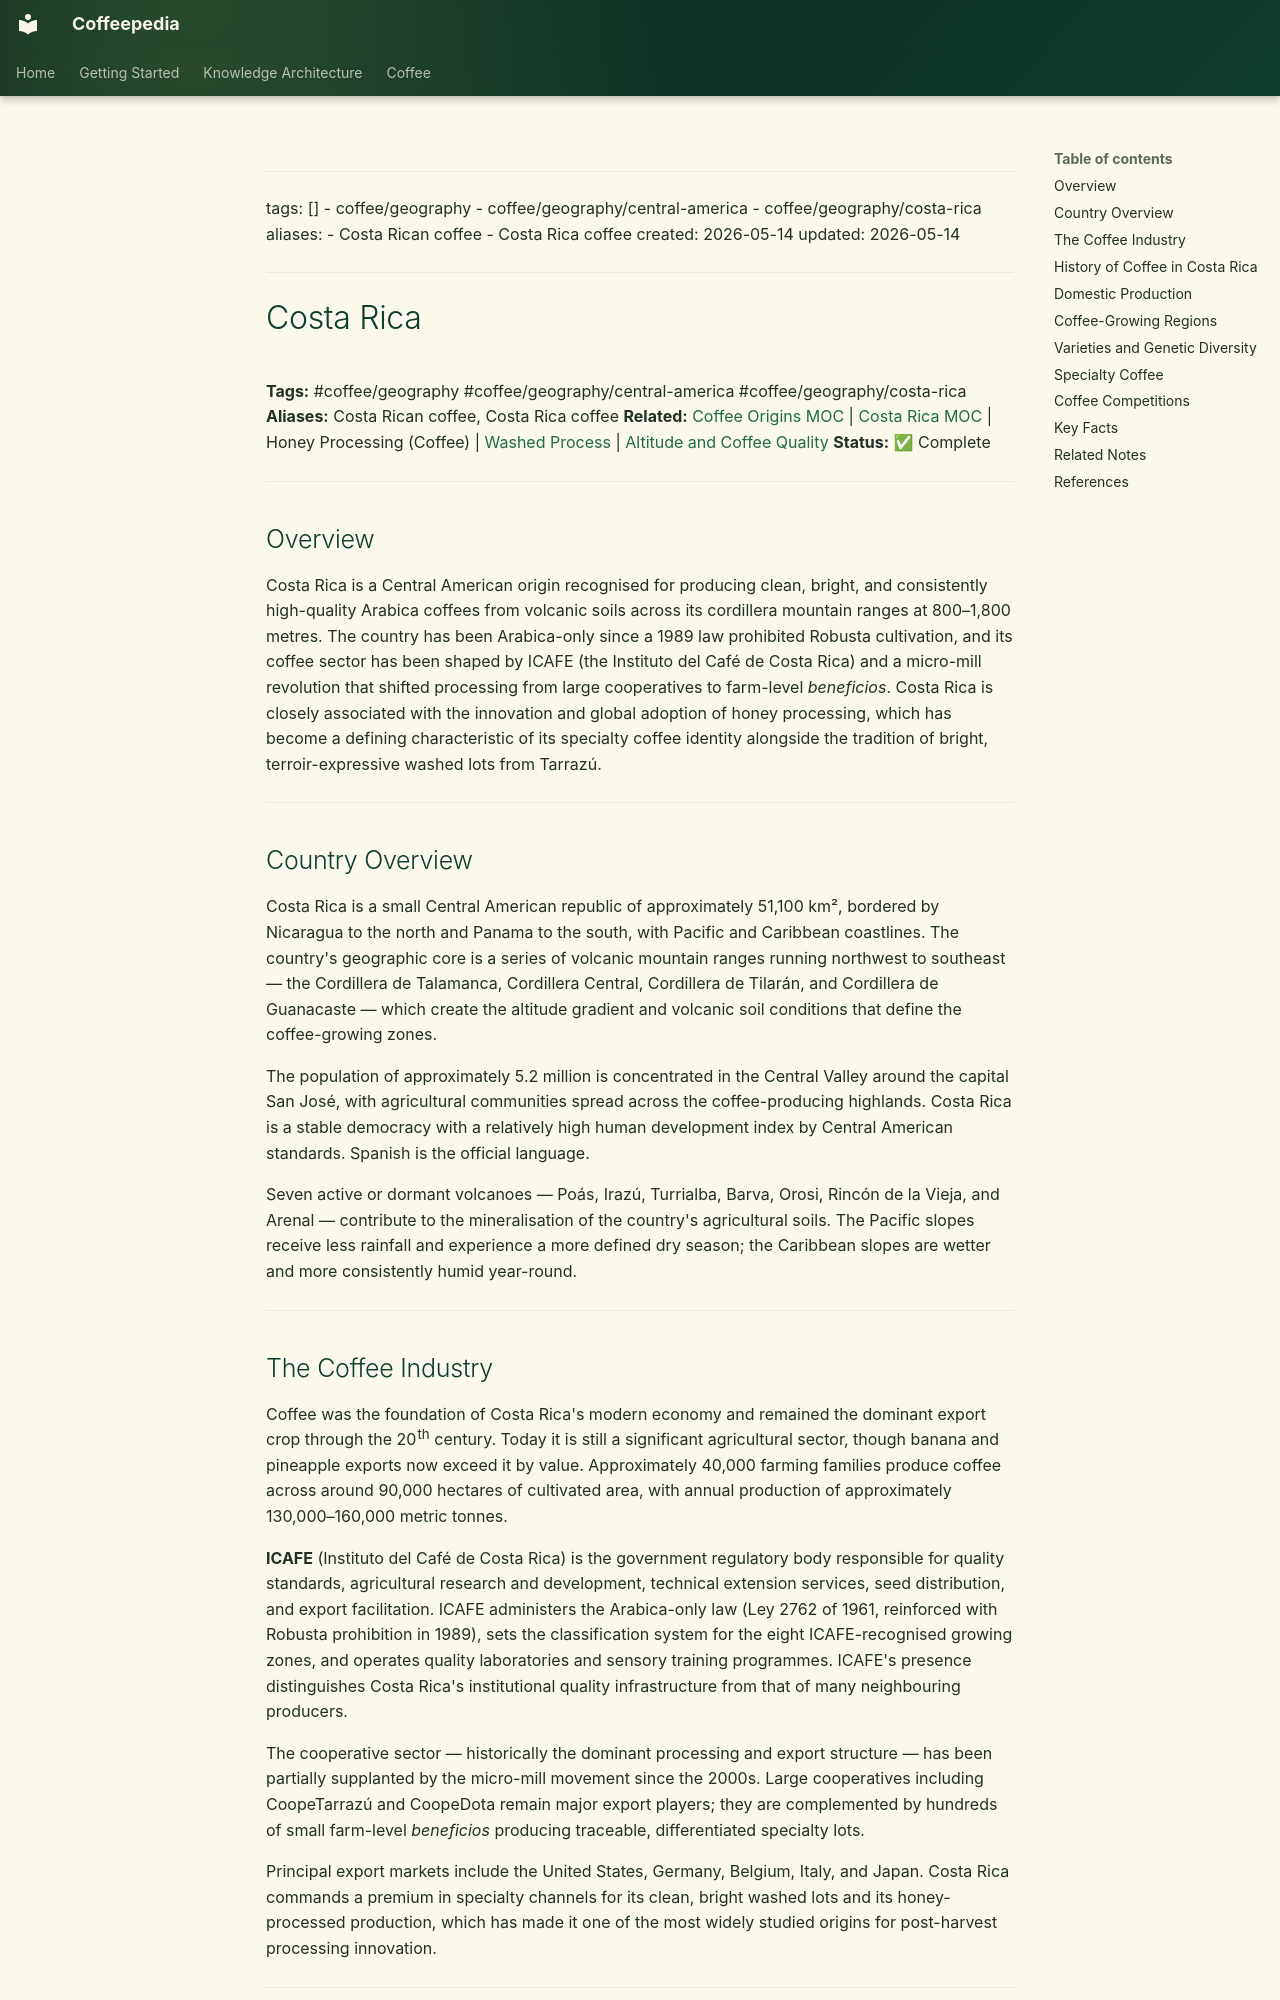

repository: Vauldt/all-about-coffee · page: coffee/coffee-geography/costa-rica/index.html · generator: mkdocs

---
tags: []
  - coffee/geography
  - coffee/geography/central-america
  - coffee/geography/costa-rica
aliases:
  - Costa Rican coffee
  - Costa Rica coffee
created: 2026-05-14
updated: 2026-05-14
---

# Costa Rica

**Tags:** #coffee/geography #coffee/geography/central-america #coffee/geography/costa-rica
**Aliases:** Costa Rican coffee, Costa Rica coffee
**Related:** [Coffee Origins MOC](../maps-of-content/coffee-origins-moc.md) | [Costa Rica MOC](../maps-of-content/costa-rica-moc.md) | Honey Processing (Coffee) | [Washed Process](../coffee-processing/washed-process.md) | [Altitude and Coffee Quality](../altitude-and-coffee-quality.md)
**Status:** ✅ Complete

---

## Overview

Costa Rica is a Central American origin recognised for producing clean, bright, and consistently high-quality Arabica coffees from volcanic soils across its cordillera mountain ranges at 800–1,800 metres. The country has been Arabica-only since a 1989 law prohibited Robusta cultivation, and its coffee sector has been shaped by ICAFE (the Instituto del Café de Costa Rica) and a micro-mill revolution that shifted processing from large cooperatives to farm-level *beneficios*. Costa Rica is closely associated with the innovation and global adoption of honey processing, which has become a defining characteristic of its specialty coffee identity alongside the tradition of bright, terroir-expressive washed lots from Tarrazú.

---

## Country Overview

Costa Rica is a small Central American republic of approximately 51,100 km², bordered by Nicaragua to the north and Panama to the south, with Pacific and Caribbean coastlines. The country's geographic core is a series of volcanic mountain ranges running northwest to southeast — the Cordillera de Talamanca, Cordillera Central, Cordillera de Tilarán, and Cordillera de Guanacaste — which create the altitude gradient and volcanic soil conditions that define the coffee-growing zones.

The population of approximately 5.2 million is concentrated in the Central Valley around the capital San José, with agricultural communities spread across the coffee-producing highlands. Costa Rica is a stable democracy with a relatively high human development index by Central American standards. Spanish is the official language.

Seven active or dormant volcanoes — Poás, Irazú, Turrialba, Barva, Orosi, Rincón de la Vieja, and Arenal — contribute to the mineralisation of the country's agricultural soils. The Pacific slopes receive less rainfall and experience a more defined dry season; the Caribbean slopes are wetter and more consistently humid year-round.

---
